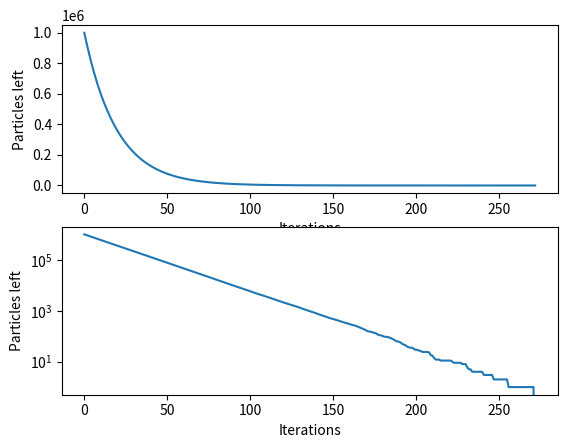

The matplotlib source for this figure:
#!/usr/bin/env python3
# -*- coding: utf-8 -*-
"""
Created on Tue Feb 18 09:25:26 2025

[redacted]
"""
import random as r
import matplotlib.pyplot as plt
#%%

wins = []
losses = []
x = 0

while x < 10001:
    
    location = r.randint(0, 2)
    doors = [False, False, False]
    
    doors[location] = True
    
    choice = r.choice([0, 1, 2])
    
    for i in doors:
        if doors[i] == False and doors[i] != doors[choice]:
            doors.remove(r.randint(0,1))
            break
    
    if choice == location:
        wins.append(True)
    else:
        losses.append(True)
        
    x += 1

print("If you stay, you win {0:.2f}% of the time".format((len(wins) / 10000) * 100))

#%%

wins = []
losses = []
x = 0

while x < 10001:
    
    location = r.randint(0, 2)
    doors = [False, False, False]
    
    doors[location] = True
    
    choices = [0, 1, 2]
    choice = r.choice(choices)
    
    for i in doors:
        if doors[i] == False and doors[i] != doors[choice]:
            gone = r.randint(0,1)
            doors.remove(gone)
            choices.remove(gone)
            break
    
    choice = r.choice(choices)
        
    if choice == location:
        wins.append(True)
    else:
        losses.append(True)
        
    x += 1

print("If you stay, you win {0:.2f}% of the time".format((len(wins) / 10000) * 100))
    
#%%

x = 0
N = [int(1E6)]
p = 0.05

while N[-1] > 0:
    
    decays = 0
    
    for i in range(N[-1]):
        prob = r.random()
        if prob <= p:
            decays += 1
    
    N.append(N[-1] - decays)

plt.figure()

plt.subplot(211)
plt.plot(N)
plt.xlabel("Iterations")
plt.ylabel("Particles left")

plt.subplot(212)
plt.semilogy(N)
plt.xlabel("Iterations")
plt.ylabel("Particles left")

plt.show()
    















